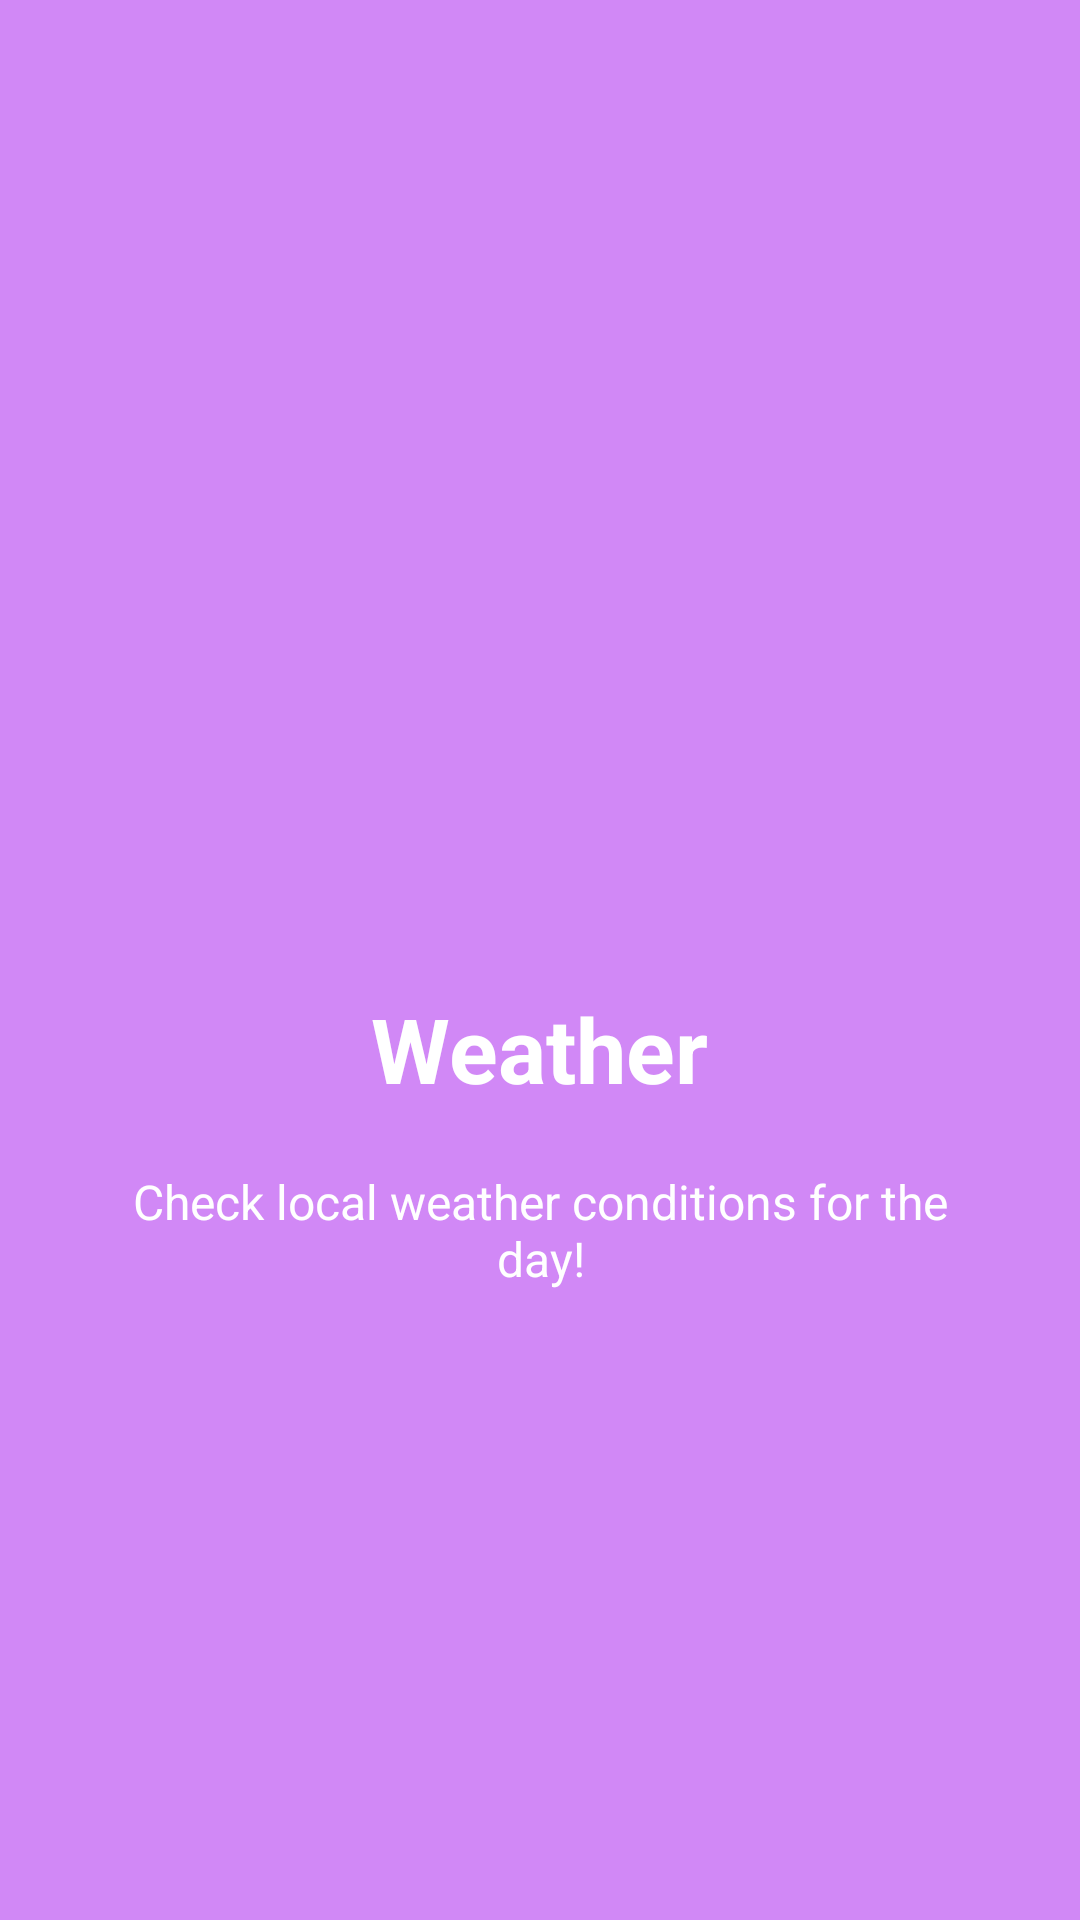

This screen was rendered from an Android layout file. Write that file and the resources it references.
<!-- AndroidManifest.xml: application theme AppTheme -->
<!-- res/layout/welcome_slide3.xml -->
<?xml version="1.0" encoding="utf-8"?>
<RelativeLayout xmlns:android="http://schemas.android.com/apk/res/android"
    android:layout_width="match_parent"
    android:layout_height="match_parent"
    android:background="@color/bg_screen3">

    <LinearLayout
        android:layout_width="wrap_content"
        android:layout_height="wrap_content"
        android:layout_centerInParent="true"
        android:gravity="center_horizontal"
        android:orientation="vertical">

        <ImageView
            android:layout_width="@dimen/img_width_height"
            android:layout_height="@dimen/img_width_height"
            android:src="@drawable/sun"
            android:contentDescription="@string/slide_3_desc" />

        <TextView
            android:layout_width="wrap_content"
            android:layout_height="wrap_content"
            android:text="@string/slide_3_title"
            android:textColor="@android:color/white"
            android:textSize="@dimen/slide_title"
            android:textStyle="bold" />

        <TextView
            android:layout_width="wrap_content"
            android:layout_height="wrap_content"
            android:layout_marginTop="20dp"
            android:paddingStart="@dimen/desc_padding"
            android:paddingEnd="@dimen/desc_padding"
            android:text="@string/slide_3_desc"
            android:textAlignment="center"
            android:textColor="@android:color/white"
            android:textSize="@dimen/slide_desc" />

    </LinearLayout>
</RelativeLayout>
<!-- resources referenced by this layout -->
<resources>
  <color name="bg_screen3">#d188f6</color>
  <dimen name="desc_padding">40dp</dimen>
  <dimen name="img_width_height">120dp</dimen>
  <dimen name="slide_desc">16sp</dimen>
  <dimen name="slide_title">30sp</dimen>
  <string name="slide_3_desc">Check local weather conditions for the day!</string>
  <string name="slide_3_title">Weather</string>
  <style name="AppTheme" parent="Theme.AppCompat.Light.DarkActionBar">
          
          <item name="colorPrimary">@color/colorPrimary</item>
          <item name="colorPrimaryDark">@color/colorPrimaryDark</item>
          <item name="colorAccent">@color/colorAccent</item>
          <item name="windowActionBar">false</item>
          <item name="windowNoTitle">true</item>
          <item name="android:textColorPrimary">@android:color/black</item>
          <item name="preferenceTheme">@style/PreferenceThemeOverlay</item>
  
      </style>
  <color name="colorPrimary">#1ef0ff</color>
  <color name="colorPrimaryDark">#00bdcc</color>
  <color name="colorAccent">#ff0019</color>
</resources>
